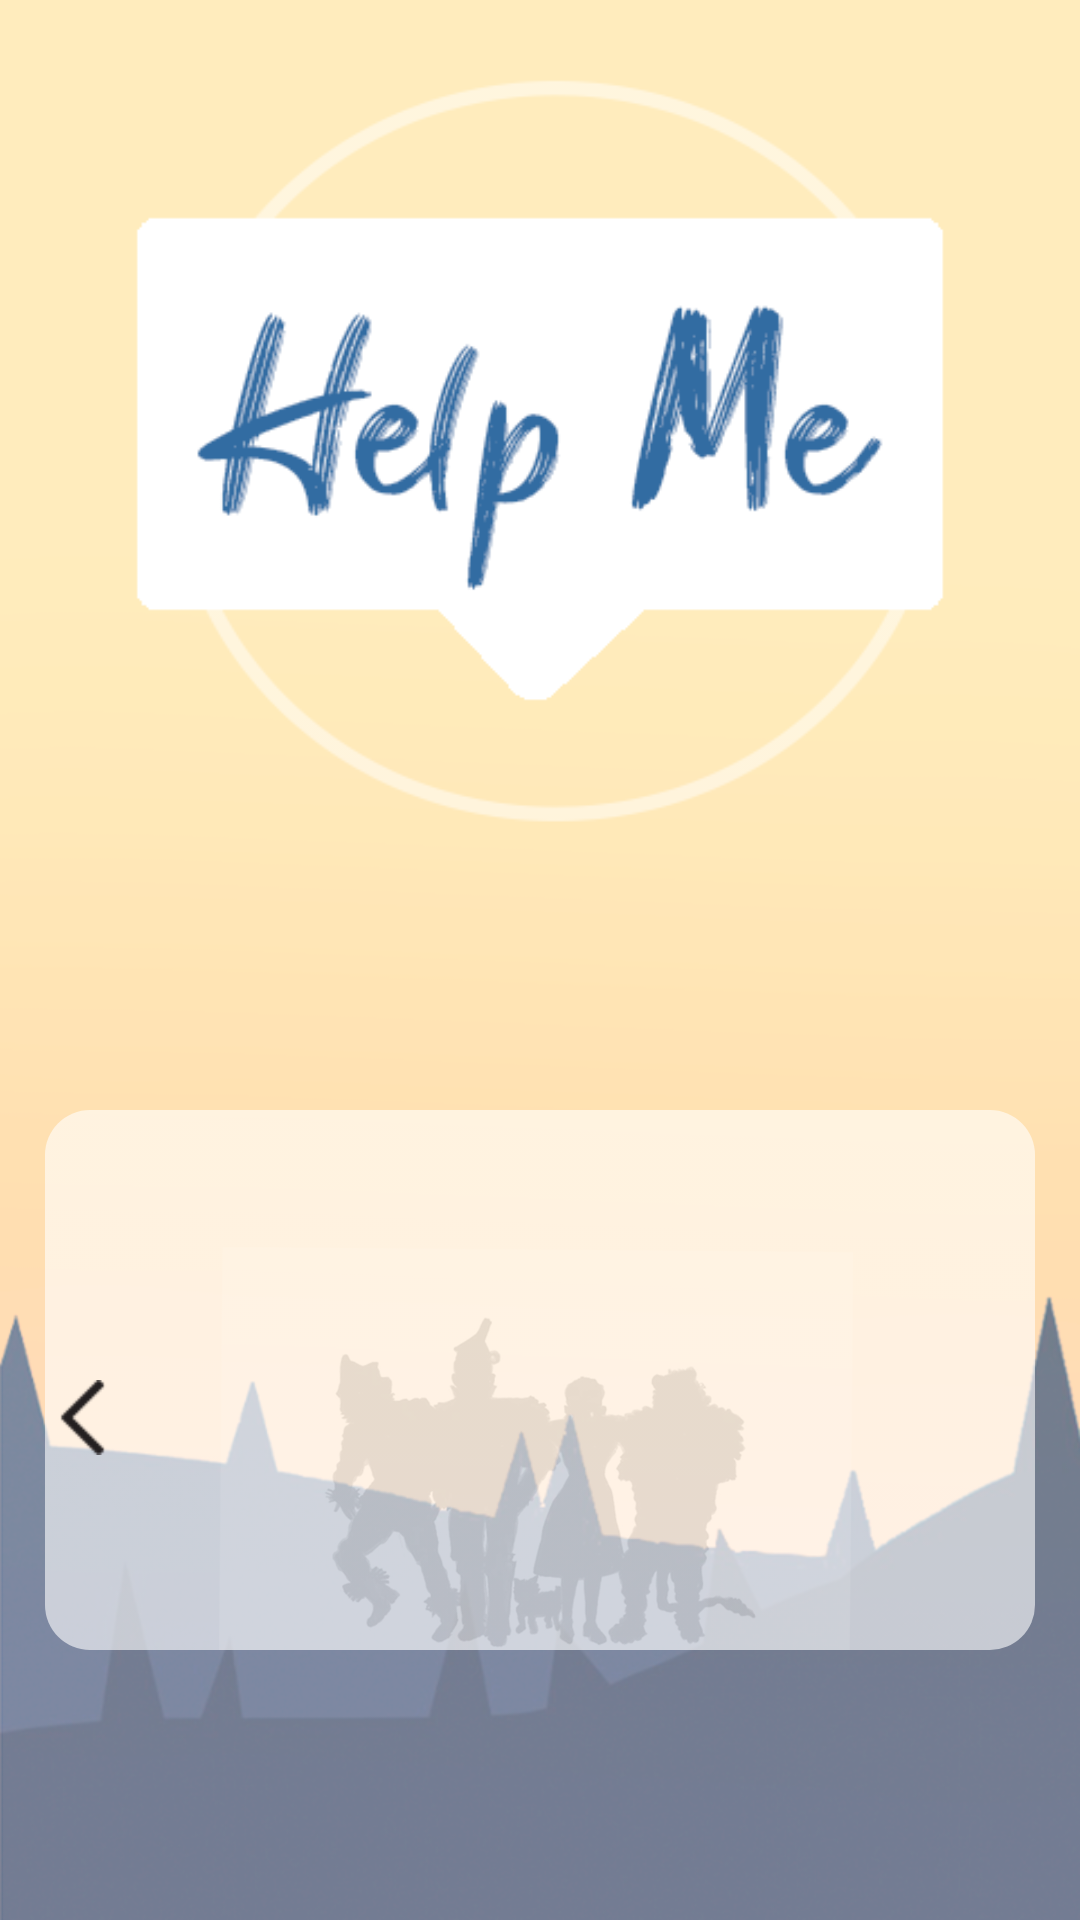

Here is an Android app screen rendered from its layout file. Give the layout XML and the strings, colors and styles it references.
<!-- AndroidManifest.xml: application theme Theme.AppDorothy -->
<!-- res/layout/fragment_home.xml -->
<?xml version="1.0" encoding="utf-8"?>
<FrameLayout xmlns:android="http://schemas.android.com/apk/res/android"
    xmlns:app="http://schemas.android.com/apk/res-auto"
    xmlns:tools="http://schemas.android.com/tools"
    android:id="@+id/btn_ajuda"
    android:layout_width="match_parent"
    android:layout_height="match_parent"
    android:background="@drawable/fundo_teste"
    tools:context=".fragments.HomeFragment">

    
    <RelativeLayout
        android:layout_width="match_parent"
        android:layout_height="match_parent">

        <ImageView
            android:id="@+id/img_profile"
            android:layout_width="wrap_content"
            android:layout_height="300dp"
            android:src="@drawable/button_teste"
            app:cardCornerRadius="50dp"></ImageView>

        <com.google.android.material.card.MaterialCardView
            android:id="@+id/cd_Dica"
            android:layout_width="match_parent"
            android:layout_height="180dp"
            android:layout_marginLeft="15dp"
            android:layout_marginRight="15dp"
            android:layout_marginTop="70dp"
            android:layout_centerInParent="true"
            app:cardCornerRadius="15dp"
            app:cardElevation="0dp"
            android:layout_below="@id/img_profile"
            app:cardBackgroundColor="@android:color/transparent"
            android:background="@drawable/texto_adapter"

            >

            <ScrollView
                android:id="@+id/scroll"
                android:layout_width="match_parent"
                android:layout_height="match_parent"
                android:layout_below="@id/img_profile"
                android:background="@drawable/texto_adapter"
                >


                <LinearLayout
                    android:layout_width="match_parent"
                    android:layout_height="180dp"
                    android:layout_marginTop="45dp"
                    android:orientation="vertical">

                    <androidx.appcompat.widget.AppCompatTextView
                        android:id="@+id/tv_dica"
                        android:layout_width="260dp"
                        android:layout_height="wrap_content"
                        android:layout_gravity="center"
                        android:layout_marginLeft="30dp"
                        android:layout_marginRight="30dp"
                        android:textAlignment="center"
                        android:textColor="@color/black"
                        android:textSize="17sp" />


                </LinearLayout>
            </ScrollView>
        </com.google.android.material.card.MaterialCardView>

        <androidx.appcompat.widget.AppCompatButton
            android:id="@+id/btn_voltar"
            android:layout_width="25dp"
            android:layout_height="25dp"
            android:layout_below="@id/img_profile"
            android:layout_alignStart="@+id/cd_Dica"
            android:layout_marginTop="160dp"
            android:background="@drawable/proxima_dica_c" />


        <androidx.appcompat.widget.AppCompatButton
            android:id="@+id/btn_proximo"
            android:layout_width="25dp"
            android:layout_height="25dp"
            android:layout_below="@id/img_profile"
            android:layout_alignEnd="@+id/cd_Dica"
            android:layout_marginTop="160dp"
            android:background="@drawable/proxima_dica" />

    </RelativeLayout>
</FrameLayout>
<!-- resources referenced by this layout -->
<resources>
  <color name="black">#FF000000</color>
  <!-- drawable button_teste: png bitmap (drawable-mdpi, 18373 bytes) -->
  <!-- drawable fundo_teste: png bitmap (drawable-mdpi, 134860 bytes) -->
  <!-- drawable proxima_dica_c: png bitmap (drawable-mdpi, 375 bytes) -->
  <!-- drawable texto_adapter: png bitmap (drawable-mdpi, 62784 bytes) -->
  <style name="Theme.AppDorothy" parent="Theme.MaterialComponents.Light.NoActionBar">
          
          <item name="colorPrimary">@color/purple_500</item>
          <item name="colorPrimaryVariant">@color/black</item>
          <item name="colorOnPrimary">@color/white</item>
          
          <item name="colorSecondary">@color/teal_200</item>
          <item name="colorSecondaryVariant">@color/teal_700</item>
          <item name="colorOnSecondary">@color/black</item>
          
          <item name="android:statusBarColor" tools:targetApi="l">@color/white</item>
          <item name="android:windowLightStatusBar" tools:targetApi="23">@color/white</item>
          
          <item name="windowActionBar">true</item>
          <item name="windowActionModeOverlay">true</item>
          <item name="windowActionBarOverlay">true</item>
          <item name="windowNoTitle">true</item>
      </style>
  <color name="purple_500">#FF6200EE</color>
  <color name="white">#FFFFFFFF</color>
  <color name="teal_200">#FF03DAC5</color>
  <color name="teal_700">#FF018786</color>
</resources>
